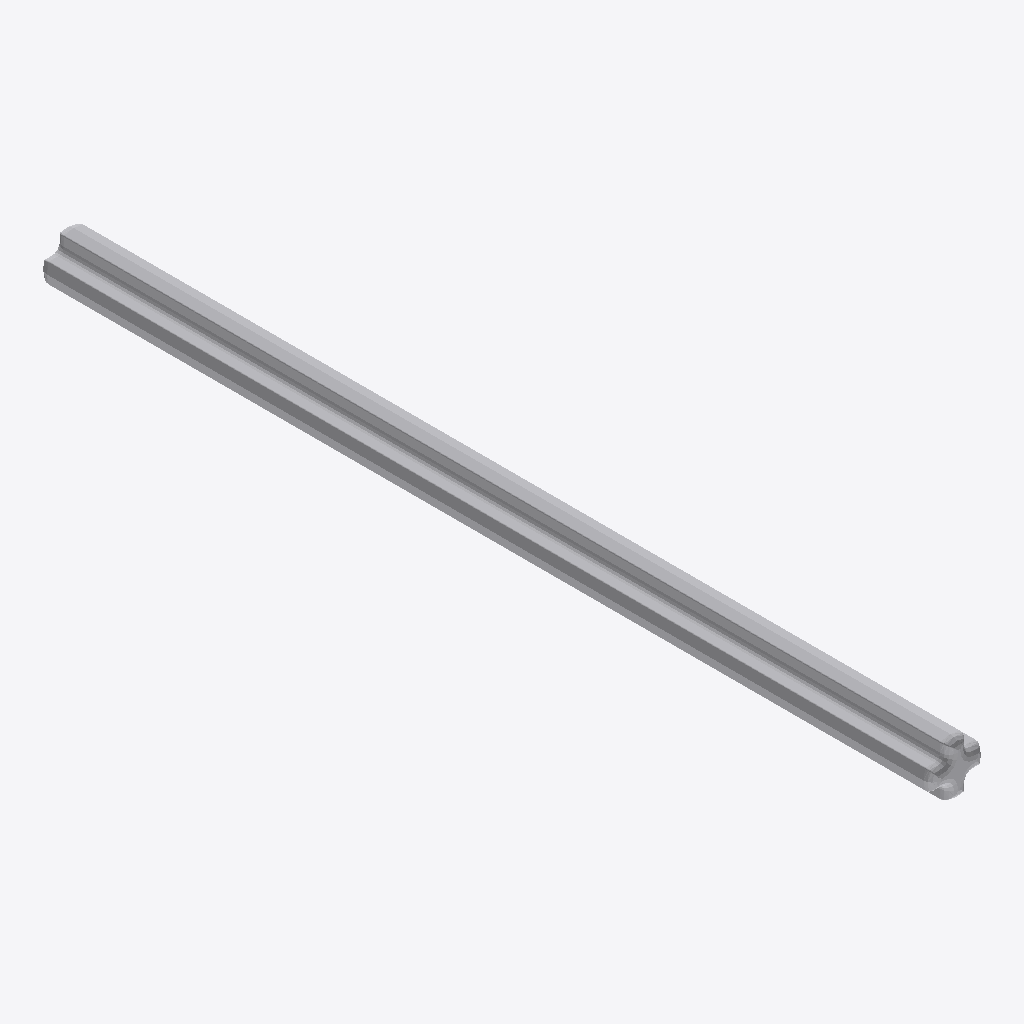
Isometric view of an IFC building model (IFC-SPF (STEP), schema IFC2X3, length unit millimetre), seen from the south-west, elements coloured by IFC class: 1 other element (light grey).
Extent 0.005 m × 0.080 m × 0.005 m (x, y, z). Elements (1): 1 IfcBuildingElementProxy.

HEADER;
FILE_DESCRIPTION(('Unknown'),'2;1');
FILE_NAME('Black_373726_JCA','2025-07-21T23:43:30+02:00',('Unknown'),('Unknown'),'ST-DEVELOPER v19.4','Unknown','OpenTools');
FILE_SCHEMA(('IFC2X3'));
ENDSEC;
DATA;
#4203=IFCPROJECT('07hUkdHgGydfWsFJH56q5B',#5036,'Black_373726_JCA',' ',' ',' ',' ',(#5031),#4204);
#20=IFCBUILDING('3G2N19bOG__grq1LV0cQPU',#5036,'Default Building',$,$,#18,$,$,.ELEMENT.,0.0,0.0,$);
#14=IFCBUILDINGELEMENTPROXY('2GP_XOK7Wq1Pa1NGQTVWHM',#5036,'Black_373726_JCA',' ','Black_373726_JCA',#19,#15,' ',.ELEMENT.);
ENDSEC;
